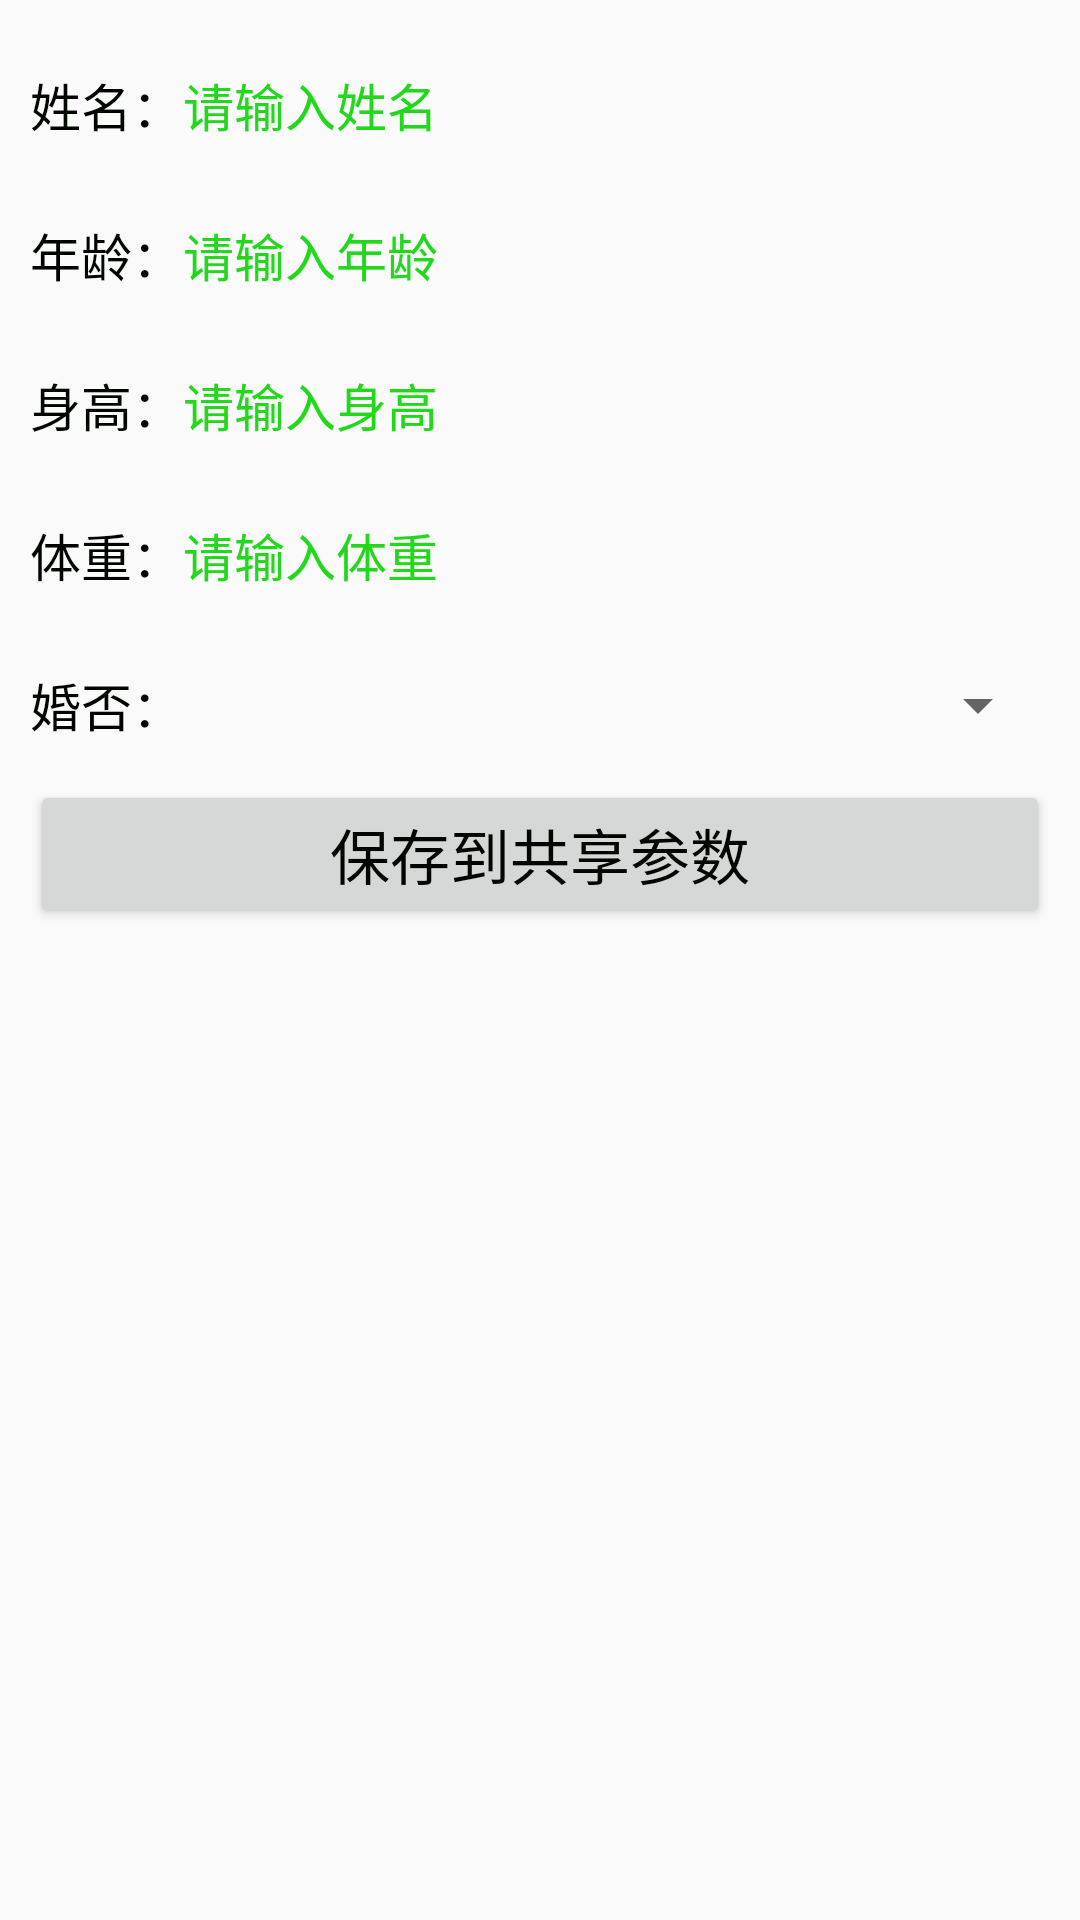

Here is an Android app screen rendered from its layout file. Give the layout XML and the strings, colors and styles it references.
<!-- AndroidManifest.xml: application theme AppTheme -->
<!-- res/layout/activity_share_preference.xml -->
<?xml version="1.0" encoding="utf-8"?>
<LinearLayout xmlns:android="http://schemas.android.com/apk/res/android"
    android:layout_width="match_parent"
    android:layout_height="match_parent"
    android:focusable="true"
    android:focusableInTouchMode="true"
    android:orientation="vertical"
    android:padding="10dp" >

    <RelativeLayout
        android:layout_width="match_parent"
        android:layout_height="50dp" >

        <TextView
            android:id="@+id/tv_name"
            android:layout_width="wrap_content"
            android:layout_height="match_parent"
            android:layout_alignParentLeft="true"
            android:gravity="center"
            android:text="姓名："
            android:textColor="@color/black"
            android:textSize="17sp" />

        <EditText
            android:id="@+id/et_name"
            android:layout_width="match_parent"
            android:layout_height="match_parent"
            android:layout_marginBottom="5dp"
            android:layout_marginTop="5dp"
            android:layout_toRightOf="@+id/tv_name"
            android:background="@drawable/editext_selector"
            android:gravity="left|center"
            android:hint="请输入姓名"
            android:inputType="text"
            android:maxLength="12"
            android:textColor="@color/black"
            android:textColorHint="@color/grey"
            android:textSize="17sp" />
    </RelativeLayout>

    <RelativeLayout
        android:layout_width="match_parent"
        android:layout_height="50dp" >

        <TextView
            android:id="@+id/tv_age"
            android:layout_width="wrap_content"
            android:layout_height="match_parent"
            android:layout_alignParentLeft="true"
            android:gravity="center"
            android:text="年龄："
            android:textColor="@color/black"
            android:textSize="17sp" />

        <EditText
            android:id="@+id/et_age"
            android:layout_width="match_parent"
            android:layout_height="match_parent"
            android:layout_marginBottom="5dp"
            android:layout_marginTop="5dp"
            android:layout_toRightOf="@+id/tv_age"
            android:background="@drawable/editext_selector"
            android:gravity="left|center"
            android:hint="请输入年龄"
            android:inputType="number"
            android:maxLength="2"
            android:textColor="@color/black"
            android:textColorHint="@color/grey"
            android:textSize="17sp" />
    </RelativeLayout>

    <RelativeLayout
        android:layout_width="match_parent"
        android:layout_height="50dp" >

        <TextView
            android:id="@+id/tv_height"
            android:layout_width="wrap_content"
            android:layout_height="match_parent"
            android:layout_alignParentLeft="true"
            android:gravity="center"
            android:text="身高："
            android:textColor="@color/black"
            android:textSize="17sp" />

        <EditText
            android:id="@+id/et_height"
            android:layout_width="match_parent"
            android:layout_height="match_parent"
            android:layout_marginBottom="5dp"
            android:layout_marginTop="5dp"
            android:layout_toRightOf="@+id/tv_height"
            android:background="@drawable/editext_selector"
            android:gravity="left|center"
            android:hint="请输入身高"
            android:inputType="number"
            android:maxLength="3"
            android:textColor="@color/black"
            android:textColorHint="@color/grey"
            android:textSize="17sp" />
    </RelativeLayout>

    <RelativeLayout
        android:layout_width="match_parent"
        android:layout_height="50dp" >

        <TextView
            android:id="@+id/tv_weight"
            android:layout_width="wrap_content"
            android:layout_height="match_parent"
            android:layout_alignParentLeft="true"
            android:gravity="center"
            android:text="体重："
            android:textColor="@color/black"
            android:textSize="17sp" />

        <EditText
            android:id="@+id/et_weight"
            android:layout_width="match_parent"
            android:layout_height="match_parent"
            android:layout_marginBottom="5dp"
            android:layout_marginTop="5dp"
            android:layout_toRightOf="@+id/tv_weight"
            android:background="@drawable/editext_selector"
            android:gravity="left|center"
            android:hint="请输入体重"
            android:inputType="numberDecimal"
            android:maxLength="5"
            android:textColor="@color/black"
            android:textColorHint="@color/grey"
            android:textSize="17sp" />
    </RelativeLayout>

    <RelativeLayout
        android:layout_width="match_parent"
        android:layout_height="50dp" >

        <TextView
            android:id="@+id/tv_married"
            android:layout_width="wrap_content"
            android:layout_height="match_parent"
            android:layout_alignParentLeft="true"
            android:gravity="center"
            android:text="婚否："
            android:textColor="@color/black"
            android:textSize="17sp" />

        <Spinner
            android:id="@+id/sp_married"
            android:layout_width="match_parent"
            android:layout_height="match_parent"
            android:layout_toRightOf="@+id/tv_married"
            android:gravity="left|center"
            android:spinnerMode="dialog" />

        <TextView
            android:id="@+id/tv_spinner"
            android:layout_width="match_parent"
            android:layout_height="match_parent"
            android:layout_toRightOf="@+id/tv_married"
            android:gravity="center"
            android:drawableRight="@drawable/arrow_down"
            android:textColor="@color/black"
            android:textSize="17sp"
            android:visibility="gone" />

    </RelativeLayout>

    <Button
        android:id="@+id/btn_save"
        android:layout_width="match_parent"
        android:layout_height="wrap_content"
        android:text="保存到共享参数"
        android:textColor="@color/black"
        android:textSize="20sp" />

</LinearLayout>
<!-- resources referenced by this layout -->
<resources>
  <color name="black">#000500</color>
  <color name="grey">#21D81B</color>
  <style name="AppTheme" parent="Theme.AppCompat.Light.DarkActionBar">
          
          <item name="colorPrimary">@color/colorPrimary</item>
          <item name="colorPrimaryDark">@color/colorPrimaryDark</item>
          <item name="colorAccent">@color/colorAccent</item>
      </style>
  <color name="colorPrimary">#008577</color>
  <color name="colorPrimaryDark">#00574B</color>
  <color name="colorAccent">#D81B60</color>
</resources>
